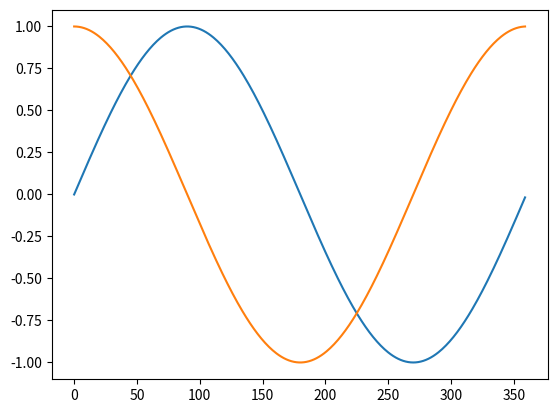

Source code (Python):
import matplotlib.pyplot as plt
import math
X = range(0, 360)    # x軸の値
S = [math.sin(math.radians(d)) for d in X]    # sinの値
C = [math.cos(math.radians(d)) for d in X]    # cosの値
plt.plot(X, S)    # sinグラフを描く
plt.plot(X, C)    # cosグラフを描く
plt.show()    # 表示する